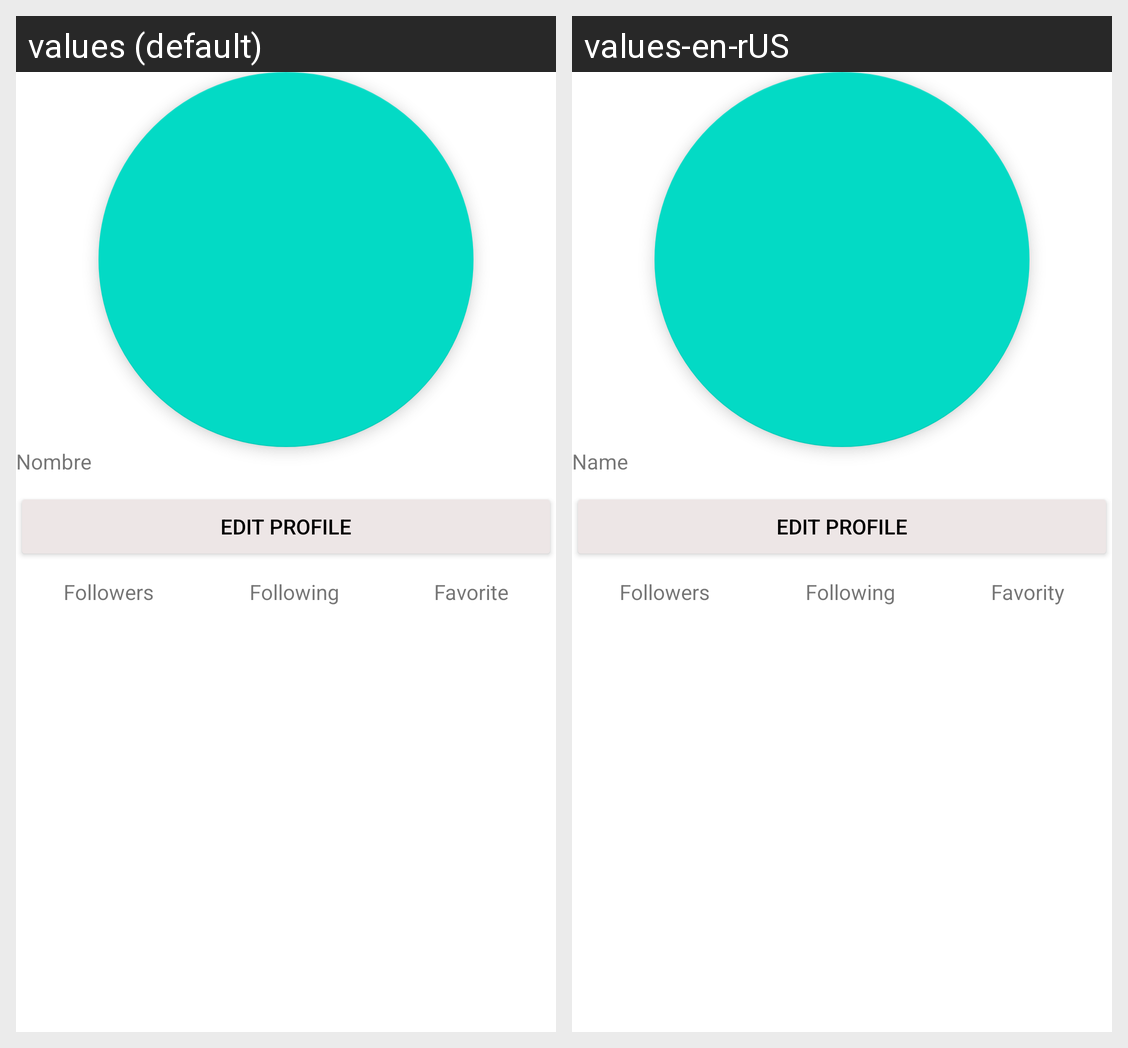

This grid shows one Android layout under two languages. Give, for every string resource on the screen, its name, the default text and each shown locale's text.
Android screen res/layout/ejercicio_linear_layout.xml rendered under 2 locales, left to right: values (default), values-en-rUS. Device: Nexus 5 (rendered at 1080×1920; each locale shown at half size, 540×960, under a caption strip naming it); theme Theme.AndroidFundamentos.
Strings drawn on this screen, with the default value and each locale's value (text and hints the layout hard-codes, and strings that could not be matched under every locale, appear in the picture but are not listed):

name
  values: Nombre
  values-en-rUS: Name

text_button
  values: Edit Profile
  values-en-rUS: Edit Profile

followers
  values: Followers
  values-en-rUS: Followers

following
  values: Following
  values-en-rUS: Following

favorito
  values: Favorite
  values-en-rUS: Favority
